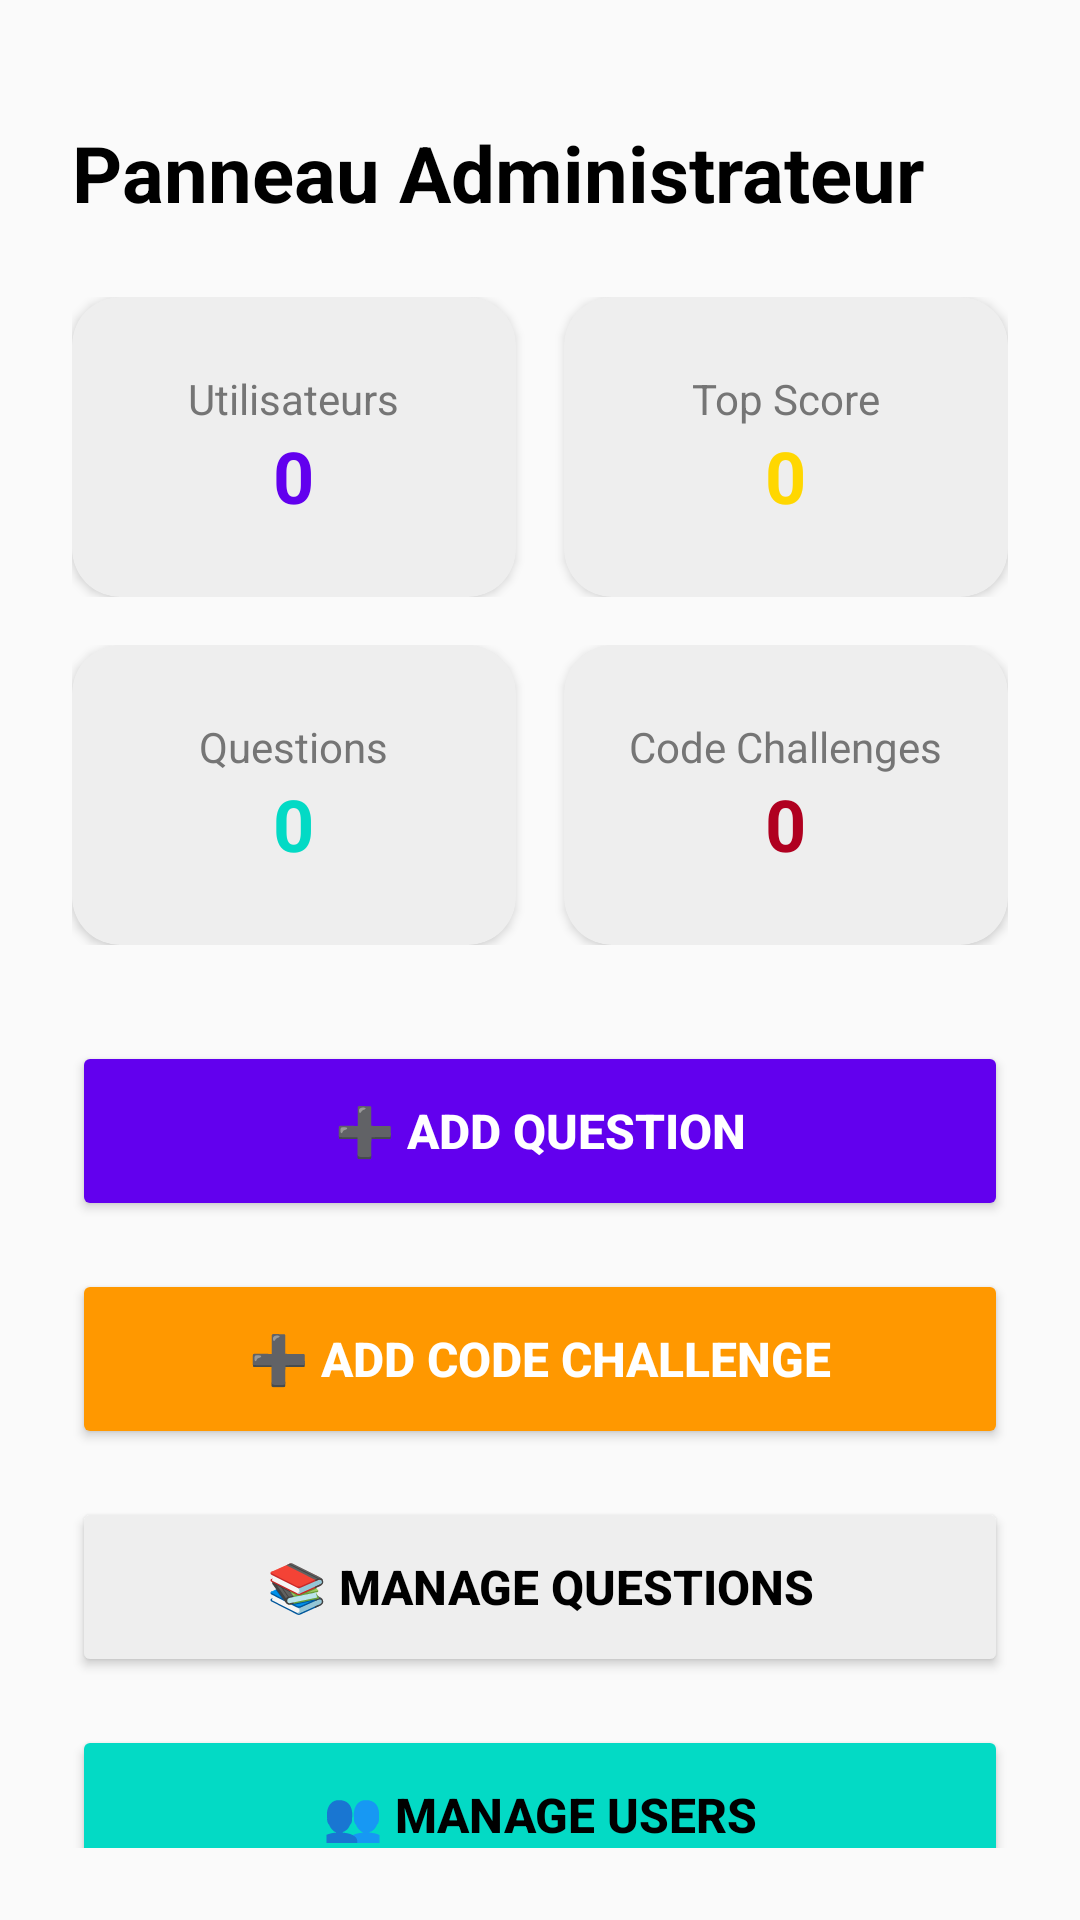

This screen was rendered from an Android layout file. Write that file and the resources it references.
<!-- AndroidManifest.xml: application theme Theme.ProgrammingQuiz_Bidaoui -->
<!-- res/layout/activity_admin_dashboard.xml -->
<?xml version="1.0" encoding="utf-8"?>
<androidx.constraintlayout.widget.ConstraintLayout xmlns:android="http://schemas.android.com/apk/res/android"
    xmlns:app="http://schemas.android.com/apk/res-auto"
    xmlns:tools="http://schemas.android.com/tools"
    android:layout_width="match_parent"
    android:layout_height="match_parent"
    android:background="@color/background"
    android:padding="24dp"
    tools:context=".activities.AdminDashboardActivity">

    <TextView
        android:id="@+id/tvAdminTitle"
        android:layout_width="wrap_content"
        android:layout_height="wrap_content"
        android:text="Panneau Administrateur"
        android:textColor="@color/on_background"
        android:textSize="26sp"
        android:textStyle="bold"
        app:layout_constraintStart_toStartOf="parent"
        app:layout_constraintTop_toTopOf="parent"
        android:layout_marginTop="16dp"/>

    
    <LinearLayout
        android:id="@+id/llStats1"
        android:layout_width="match_parent"
        android:layout_height="wrap_content"
        android:orientation="horizontal"
        android:weightSum="2"
        android:layout_marginTop="24dp"
        app:layout_constraintTop_toBottomOf="@+id/tvAdminTitle">

        <androidx.cardview.widget.CardView
            android:layout_width="0dp"
            android:layout_height="100dp"
            android:layout_weight="1"
            app:cardBackgroundColor="@color/surface_variant"
            app:cardCornerRadius="16dp"
            android:layout_marginEnd="8dp">

            <LinearLayout
                android:layout_width="match_parent"
                android:layout_height="match_parent"
                android:orientation="vertical"
                android:gravity="center">
                <TextView
                    android:layout_width="wrap_content"
                    android:layout_height="wrap_content"
                    android:text="Utilisateurs"
                    android:textColor="@color/textSecondary"/>
                <TextView
                    android:id="@+id/tvTotalUsers"
                    android:layout_width="wrap_content"
                    android:layout_height="wrap_content"
                    android:text="0"
                    android:textSize="24sp"
                    android:textStyle="bold"
                    android:textColor="@color/primary"/>
            </LinearLayout>
        </androidx.cardview.widget.CardView>

        <androidx.cardview.widget.CardView
            android:layout_width="0dp"
            android:layout_height="100dp"
            android:layout_weight="1"
            app:cardBackgroundColor="@color/surface_variant"
            app:cardCornerRadius="16dp"
            android:layout_marginStart="8dp">

            <LinearLayout
                android:layout_width="match_parent"
                android:layout_height="match_parent"
                android:orientation="vertical"
                android:gravity="center">
                <TextView
                    android:layout_width="wrap_content"
                    android:layout_height="wrap_content"
                    android:text="Top Score"
                    android:textColor="@color/textSecondary"/>
                <TextView
                    android:id="@+id/tvTopScore"
                    android:layout_width="wrap_content"
                    android:layout_height="wrap_content"
                    android:text="0"
                    android:textSize="24sp"
                    android:textStyle="bold"
                    android:textColor="#FFD700"/>
            </LinearLayout>
        </androidx.cardview.widget.CardView>
    </LinearLayout>

    
    <LinearLayout
        android:id="@+id/llStats2"
        android:layout_width="match_parent"
        android:layout_height="wrap_content"
        android:orientation="horizontal"
        android:weightSum="2"
        android:layout_marginTop="16dp"
        app:layout_constraintTop_toBottomOf="@+id/llStats1">

        <androidx.cardview.widget.CardView
            android:layout_width="0dp"
            android:layout_height="100dp"
            android:layout_weight="1"
            app:cardBackgroundColor="@color/surface_variant"
            app:cardCornerRadius="16dp"
            android:layout_marginEnd="8dp">

            <LinearLayout
                android:layout_width="match_parent"
                android:layout_height="match_parent"
                android:orientation="vertical"
                android:gravity="center">
                <TextView
                    android:layout_width="wrap_content"
                    android:layout_height="wrap_content"
                    android:text="Questions"
                    android:textColor="@color/textSecondary"/>
                <TextView
                    android:id="@+id/tvTotalQuestions"
                    android:layout_width="wrap_content"
                    android:layout_height="wrap_content"
                    android:text="0"
                    android:textSize="24sp"
                    android:textStyle="bold"
                    android:textColor="@color/secondary"/>
            </LinearLayout>
        </androidx.cardview.widget.CardView>

        <androidx.cardview.widget.CardView
            android:layout_width="0dp"
            android:layout_height="100dp"
            android:layout_weight="1"
            app:cardBackgroundColor="@color/surface_variant"
            app:cardCornerRadius="16dp"
            android:layout_marginStart="8dp">

            <LinearLayout
                android:layout_width="match_parent"
                android:layout_height="match_parent"
                android:orientation="vertical"
                android:gravity="center">
                <TextView
                    android:layout_width="wrap_content"
                    android:layout_height="wrap_content"
                    android:text="Code Challenges"
                    android:textColor="@color/textSecondary"/>
                <TextView
                    android:id="@+id/tvTotalCodeChallenges"
                    android:layout_width="wrap_content"
                    android:layout_height="wrap_content"
                    android:text="0"
                    android:textSize="24sp"
                    android:textStyle="bold"
                    android:textColor="@color/error"/>
            </LinearLayout>
        </androidx.cardview.widget.CardView>
    </LinearLayout>

    <Button
        android:id="@+id/btnAddQuestion"
        android:layout_width="match_parent"
        android:layout_height="60dp"
        android:text="➕ Add Question"
        android:textSize="16sp"
        android:textStyle="bold"
        android:backgroundTint="@color/primary"
        android:textColor="@color/on_primary"
        app:cornerRadius="16dp"
        app:layout_constraintTop_toBottomOf="@+id/llStats2"
        android:layout_marginTop="32dp"/>

    <Button
        android:id="@+id/btnAddCodeChallenge"
        android:layout_width="match_parent"
        android:layout_height="60dp"
        android:text="➕ Add Code Challenge"
        android:textSize="16sp"
        android:textStyle="bold"
        android:backgroundTint="#FF9800"
        android:textColor="#FFFFFF"
        app:cornerRadius="16dp"
        app:layout_constraintTop_toBottomOf="@+id/btnAddQuestion"
        android:layout_marginTop="16dp"/>

    <Button
        android:id="@+id/btnManageQuestions"
        android:layout_width="match_parent"
        android:layout_height="60dp"
        android:text="📚 Manage Questions"
        android:textSize="16sp"
        android:textStyle="bold"
        android:backgroundTint="@color/surface_variant"
        android:textColor="@color/on_surface"
        app:cornerRadius="16dp"
        app:layout_constraintTop_toBottomOf="@+id/btnAddCodeChallenge"
        android:layout_marginTop="16dp"/>

    <Button
        android:id="@+id/btnManageUsers"
        android:layout_width="match_parent"
        android:layout_height="60dp"
        android:text="👥 Manage Users"
        android:textSize="16sp"
        android:textStyle="bold"
        android:backgroundTint="@color/secondary"
        android:textColor="@color/on_secondary"
        app:cornerRadius="16dp"
        app:layout_constraintTop_toBottomOf="@+id/btnManageQuestions"
        android:layout_marginTop="16dp"/>

</androidx.constraintlayout.widget.ConstraintLayout>
<!-- resources referenced by this layout -->
<resources>
  <color name="background">#FAFAFA</color>
  <color name="error">#B00020</color>
  <color name="on_background">#000000</color>
  <color name="on_primary">#FFFFFF</color>
  <color name="on_secondary">#000000</color>
  <color name="on_surface">#000000</color>
  <color name="primary">#6200EE</color>
  <color name="secondary">#03DAC5</color>
  <color name="surface_variant">#EEEEEE</color>
  <color name="textSecondary">#757575</color>
  <style name="Theme.ProgrammingQuiz_Bidaoui" parent="Base.Theme.ProgrammingQuiz_Bidaoui" />
  <style name="Base.Theme.ProgrammingQuiz_Bidaoui" parent="Theme.Material3.DayNight.NoActionBar">
          
          
      </style>
</resources>
